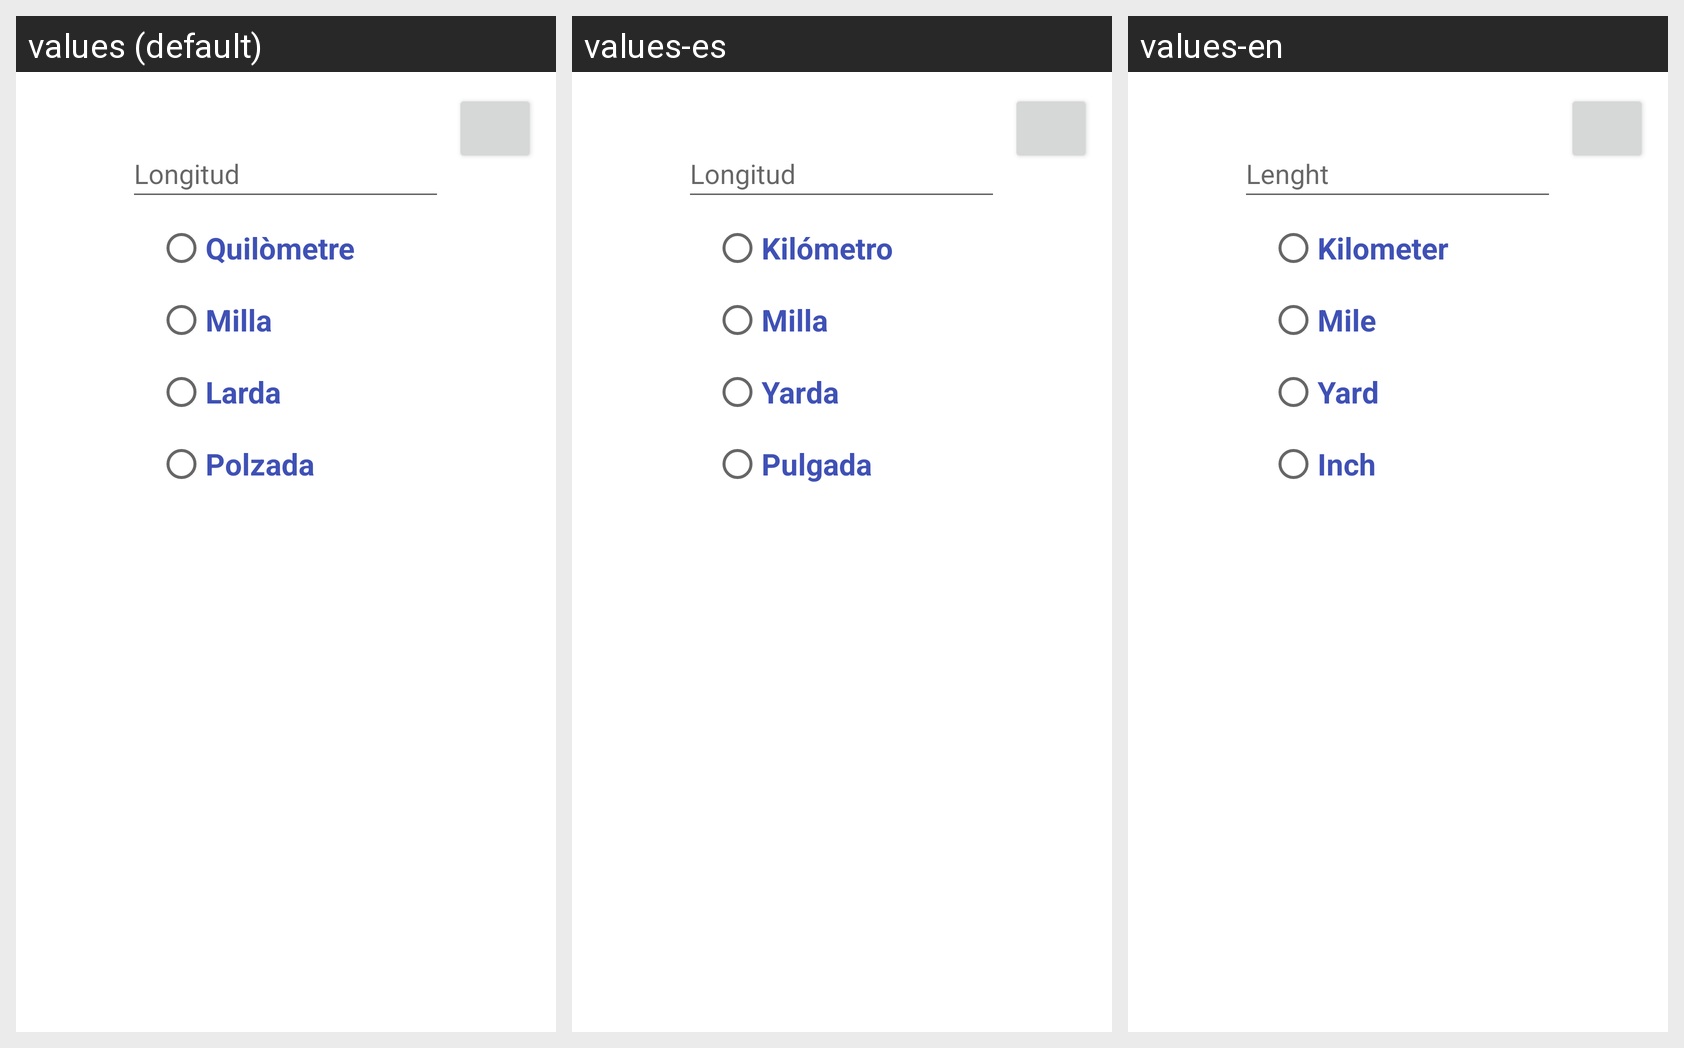

Translations of the strings shown on this Android screen, per locale in the grid:
Android screen res/layout/activity_longitud.xml rendered under 3 locales, left to right: values (default), values-es, values-en. Device: Nexus 5 (rendered at 1080×1920; each locale shown at half size, 540×960, under a caption strip naming it); theme Theme.Pt2_Lopez_Oscar.
Strings drawn on this screen, with the default value and each locale's value (text and hints the layout hard-codes appear in the picture but are not listed):

Longitud
  values: Longitud
  values-es: Longitud
  values-en: Lenght

km
  values: Quilòmetre
  values-es: Kilómetro
  values-en: Kilometer

mi
  values: Milla
  values-es: Milla
  values-en: Mile

Yd
  values: Larda
  values-es: Yarda
  values-en: Yard

Polzada
  values: Polzada
  values-es: Pulgada
  values-en: Inch
